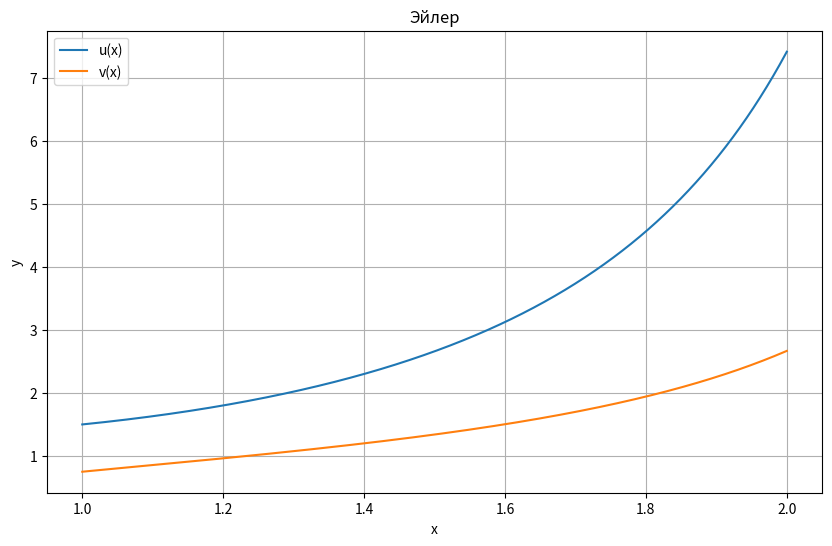
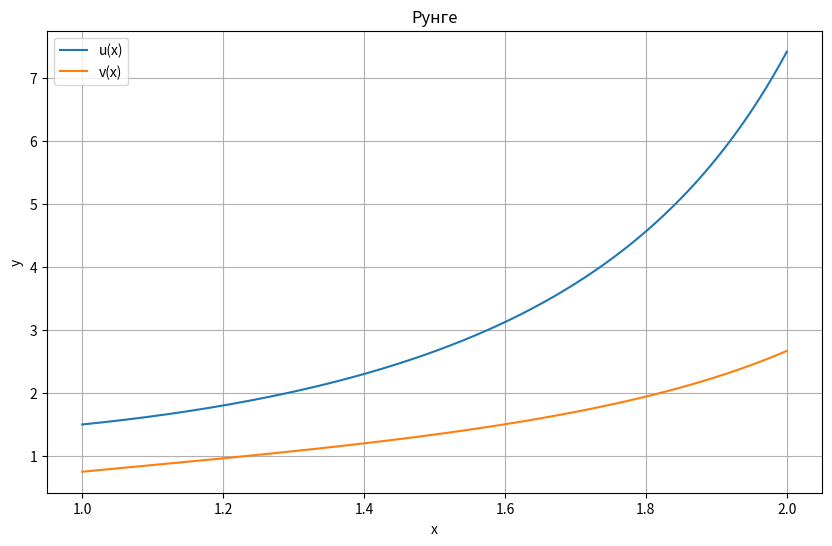

Write the Python code that produced these figures, in order.
import numpy as np
import matplotlib.pyplot as plt


# Определение функций для системы уравнений
def f(x, y):
    U, V = y
    return np.array([U * V + x - 1, np.sqrt(U ** 2 + 1) - V])


def display(x_values, y_values, title):
    u_values = y_values[:, 0]
    v_values = y_values[:, 1]
    plt.figure(figsize=(10, 6))
    plt.plot(x_values, u_values, label='u(x)')
    plt.plot(x_values, v_values, label='v(x)')
    plt.title(title)
    plt.xlabel('x')
    plt.ylabel('y')
    plt.legend()
    plt.grid(True)
    plt.show()


# Явный метод Эйлера
def euler_method(f, h, y0, x_values):
    y_values = np.zeros((len(x_values), len(y0)))
    y_values[0] = y0
    for i in range(1, len(x_values)):
        xi = x_values[i]
        yi = y_values[i-1]
        yi_temp = yi + h*f(xi, yi)
        y_values[i] = yi_temp

    return x_values, y_values


# Метод Рунге-Кутта 2-го порядка
def runge_kutta_2nd_order(f, h, y0, x_values):
    y_values = np.zeros((len(x_values), len(y0)))
    y_values[0] = y0
    for i in range(1, len(x_values)):
        xi = x_values[i]
        yi = y_values[i - 1]
        phi0 = f(xi, yi)
        phi1 = f(xi + h/2, yi + (h/2)*phi0)
        yi_temp = yi + h * phi1
        y_values[i] = yi_temp

    return x_values, y_values


# Начальные условия
startData = np.array([1.5, 0.75])
h = 1e-4
x_range = [1, 2]
N = int((x_range[1] - x_range[0]) / h)
x_values = np.linspace(x_range[0], x_range[1], N + 1)

# Вычисление решений методом Эйлера
x_euler, y_euler = euler_method(f, h, startData, x_values)
# Вычисление решений методом Рунге-Кутта 2-го порядка
x_rk2, y_rk2 = runge_kutta_2nd_order(f, h, startData, x_values)

# Построение графиков
display(x_euler, y_euler,"Эйлер")
display(x_rk2, y_rk2, "Рунге")

y1 = y_euler[-1]
y2 = y_rk2[-1]
print("Модуль разности решений в крайней правой точке интервала: ", abs(y1-y2))


